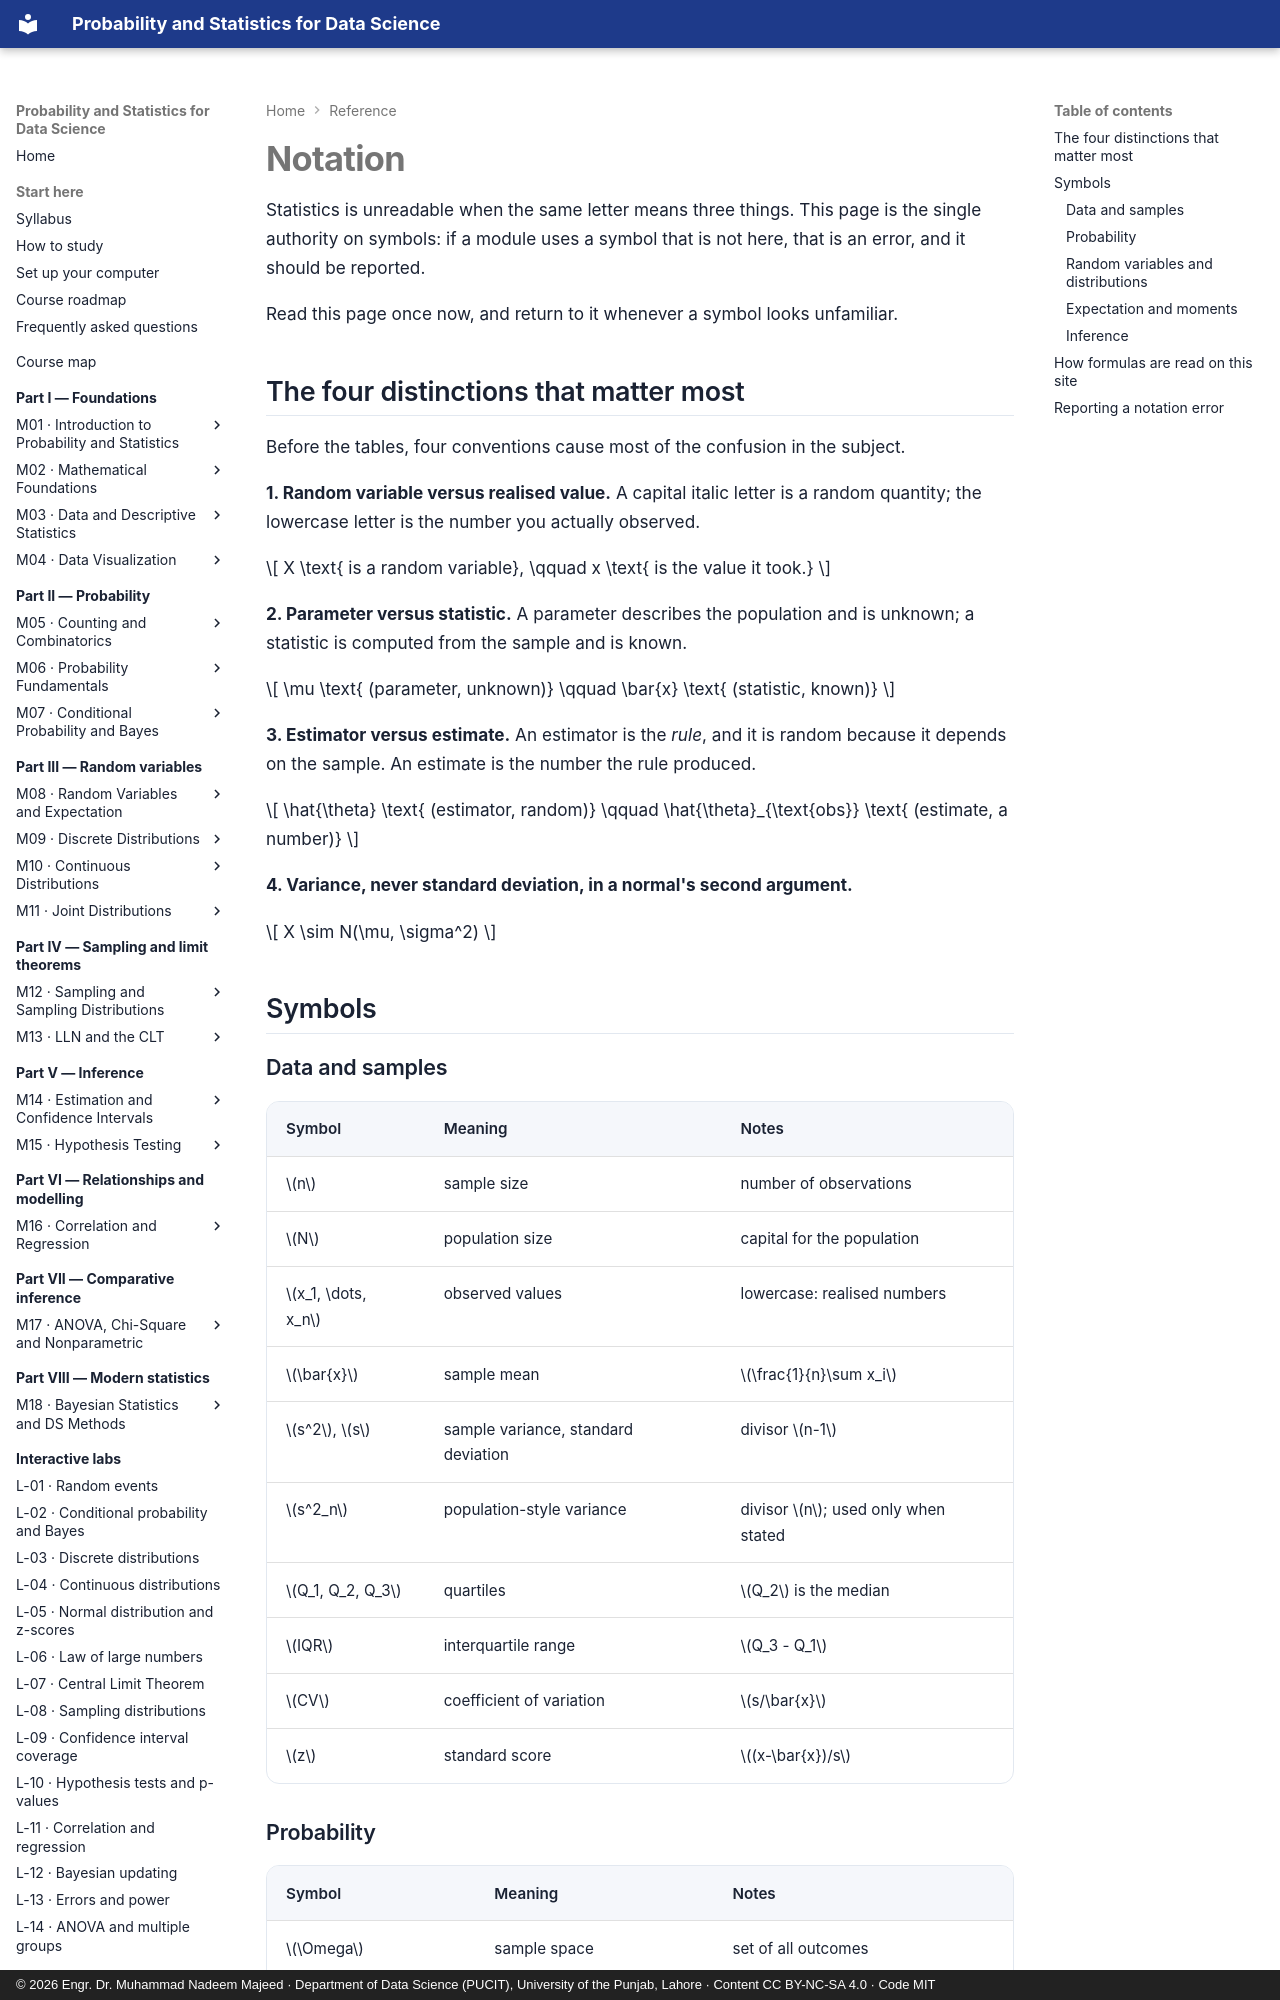

repository: nadeem-majeedch/Probability-and-Statistics · page: reference/notation/index.html · generator: mkdocs · copyright: © 2026 Engr. Dr. Muhammad Nadeem Majeed · Department of Data Science (PUCIT), University of the Punjab, Lahore · Content CC BY-NC-SA 4.0 · Code MIT

---
title: Notation
description: One symbol, one meaning — the canonical notation used throughout the course.
---

# Notation

Statistics is unreadable when the same letter means three things. This page is the
single authority on symbols: if a module uses a symbol that is not here, that is an
error, and it should be reported.

Read this page once now, and return to it whenever a symbol looks unfamiliar.

## The four distinctions that matter most

Before the tables, four conventions cause most of the confusion in the subject.

**1. Random variable versus realised value.** A capital italic letter is a random
quantity; the lowercase letter is the number you actually observed.

\[ X \text{ is a random variable}, \qquad x \text{ is the value it took.} \]

**2. Parameter versus statistic.** A parameter describes the population and is
unknown; a statistic is computed from the sample and is known.

\[ \mu \text{ (parameter, unknown)} \qquad \bar{x} \text{ (statistic, known)} \]

**3. Estimator versus estimate.** An estimator is the *rule*, and it is random
because it depends on the sample. An estimate is the number the rule produced.

\[ \hat{\theta} \text{ (estimator, random)} \qquad \hat{\theta}_{\text{obs}}
\text{ (estimate, a number)} \]

**4. Variance, never standard deviation, in a normal's second argument.**

\[ X \sim N(\mu, \sigma^2) \]

## Symbols
